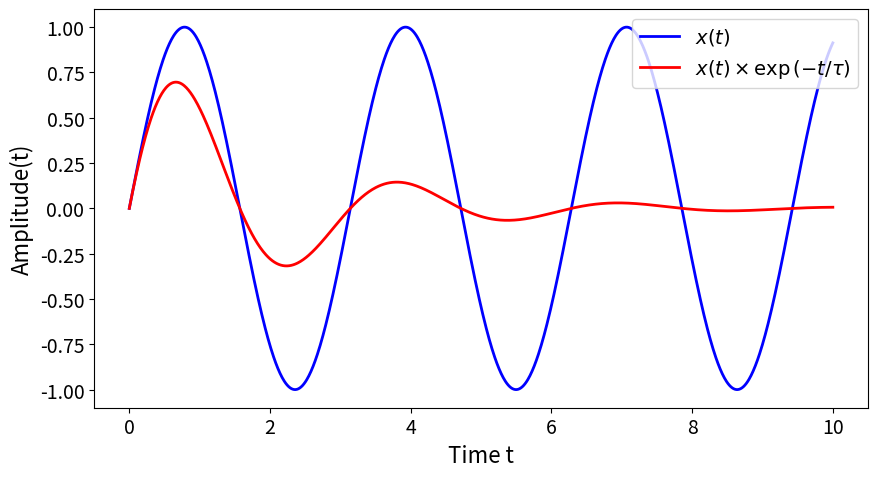

Write Python code to recreate this figure. (Note: this script raises an exception after producing the figure.)
import numpy as np
import matplotlib.pyplot as plt

# Augmenter la taille de police par défaut
plt.rcParams.update({'font.size': 14})

# Paramètres
t = np.linspace(0, 10, 1000)
omega = 2  # fréquence angulaire
tau = 2    # constante d'amortissement

# Création des fonctions
f_oscillation = np.sin(omega * t)
f_amortie = np.sin(omega * t) * np.exp(-t/tau)

# Création de la figure
plt.figure(figsize=(9, 5))

# Plot des deux fonctions
plt.plot(t, f_oscillation, 'b-', label='$x(t)$', linewidth=2)
plt.plot(t, f_amortie, 'r-', label='$x(t) \\times \\exp{(-t/\\tau)}$', linewidth=2)

plt.xlabel('Time t', fontsize=16)
plt.ylabel('Amplitude(t)', fontsize=16)
plt.legend(fontsize=14)

# Augmenter la taille des ticks sur les axes
plt.xticks(fontsize=14)
plt.yticks(fontsize=14)

plt.tight_layout()
plt.savefig('Presentation/pml_plot.svg')
plt.show()